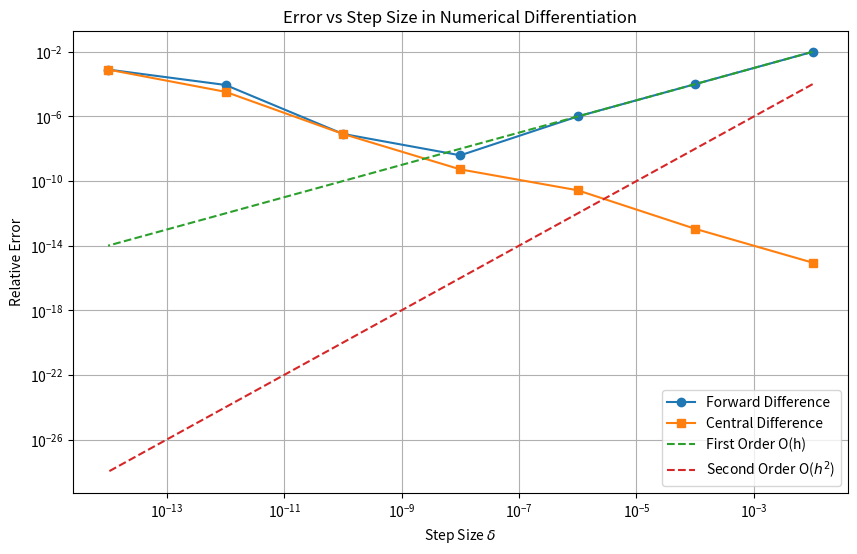

Python code for this plot:
import numpy as np
import matplotlib.pyplot as plt

def f(x):
    """定义测试函数 f(x) = x(x-1)
    
    参数:
        x (float): 输入值
        
    返回:
        float: 函数计算结果
    """
    # 学生在此实现函数计算
    return x*(x-1)

def forward_diff(f, x, delta):
    """前向差分法计算导数
    
    参数:
        f (function): 要求导的函数
        x (float): 求导点
        delta (float): 步长
        
    返回:
        float: 导数的近似值
    """
    # 学生在此实现前向差分公式
    # 提示: 使用 (f(x + delta) - f(x)) / delta
    return (f(x + delta) - f(x)) / delta

def central_diff(f, x, delta):
    """中心差分法计算导数
    
    参数:
        f (function): 要求导的函数
        x (float): 求导点
        delta (float): 步长
        
    返回:
        float: 导数的近似值
    """
    # 学生在此实现中心差分公式
    # 提示: 使用 (f(x + delta) - f(x - delta)) / (2 * delta)
    return (f(x + delta) - f(x - delta)) / (2 * delta)

def analytical_derivative(x):
    """解析导数 f'(x) = 2x - 1
    
    参数:
        x (float): 求导点
        
    返回:
        float: 导数的精确值
    """
    # 学生在此实现解析导数公式
    return 2*x-1

def calculate_errors(x_point=1.0):
    """计算不同步长下的误差
    
    参数:
        x_point (float): 求导点，默认为1.0
        
    返回:
        tuple: (deltas, forward_errors, central_errors)
            deltas: 步长数组
            forward_errors: 前向差分误差数组
            central_errors: 中心差分误差数组
    """
    # 学生在此实现误差计算
    # 提示:
    # 1. 使用np.logspace生成步长序列
    # 2. 对每个步长计算前向和中心差分
    # 3. 计算相对误差 = |近似值 - 精确值| / |精确值|
    deltas = np.logspace(-2, -14, 7)
    true_value = analytical_derivative(x_point)
    forward_errors = []
    central_errors = []
    for delta in deltas:
        forward_value = forward_diff(f, x_point, delta)
        forward_rel_error = abs((forward_value - true_value) / true_value)
        forward_errors.append(forward_rel_error)
        central_value = central_diff(f, x_point, delta)
        central_rel_error = abs((central_value - true_value) / true_value)
        central_errors.append(central_rel_error)
    return deltas, forward_errors,central_errors

def plot_errors(deltas, forward_errors, central_errors):
    """绘制误差-步长关系图
    
    参数:
        deltas (array): 步长数组
        forward_errors (array): 前向差分误差数组
        central_errors (array): 中心差分误差数组
    """
    # 学生在此实现绘图功能
    # 提示:
    # 1. 使用plt.loglog绘制双对数坐标图
    # 2. 添加参考线表示理论收敛阶数
    # 3. 添加图例、标题和坐标轴标签
    plt.figure(figsize=(10, 6))
    plt.loglog(deltas, forward_errors, 'o-', label='Forward Difference')        # 绘制中心差分误差    
    plt.loglog(deltas, central_errors, 's-', label='Central Difference')
    plt.loglog(deltas, deltas, '--', label='First Order O(h)')    
    plt.loglog(deltas, np.array(deltas)**2, '--', label='Second Order O($h^2$)')
    plt.xlabel('Step Size $\\delta$')  # Fixed escape sequence    
    plt.ylabel('Relative Error')    
    plt.title('Error vs Step Size in Numerical Differentiation')    
    plt.grid(True, which="both", ls="-")
    plt.legend()
    plt.savefig('error_vs_stepsize.png', dpi=300)
    plt.show()

def print_results(deltas, forward_errors, central_errors):
    """打印计算结果表格
    
    参数:
        deltas (array): 步长数组
        forward_errors (array): 前向差分误差数组
        central_errors (array): 中心差分误差数组
    """
    # 学生在此实现结果打印
    # 提示: 格式化输出步长和对应误差
    print("步长(δ)\t前向差分误差\t中心差分误差")
    print("-" * 50)
    for i in range(len(deltas)):
        print(f"{deltas[i]:.2e}\t{forward_errors[i]:.6e}\t{central_errors[i]:.6e}")

def main():
    """主函数"""
    # 学生可以修改测试点
    x_point = 1.0
    
    # 计算误差
    deltas, forward_errors, central_errors = calculate_errors(x_point)
    
    # 打印结果
    print(f"函数 f(x) = x(x-1) 在 x = {x_point} 处的解析导数值: {analytical_derivative(x_point)}")
    print_results(deltas, forward_errors, central_errors)
    
    # 绘制误差图
    plot_errors(deltas, forward_errors, central_errors)
    
    # 以下分析代码可以保留或修改
    forward_best_idx = np.argmin(forward_errors)
    central_best_idx = np.argmin(central_errors)
    
    print("\n最优步长分析:")
    print(f"前向差分最优步长: {deltas[forward_best_idx]:.2e}, 相对误差: {forward_errors[forward_best_idx]:.6e}")
    print(f"中心差分最优步长: {deltas[central_best_idx]:.2e}, 相对误差: {central_errors[central_best_idx]:.6e}")
    
    print("\n收敛阶数分析:")
    mid_idx = len(deltas) // 2
    forward_slope = np.log(forward_errors[mid_idx] / forward_errors[mid_idx-2]) / np.log(deltas[mid_idx] / deltas[mid_idx-2])
    central_slope = np.log(central_errors[mid_idx] / central_errors[mid_idx-2]) / np.log(deltas[mid_idx] / deltas[mid_idx-2])
    
    print(f"前向差分收敛阶数约为: {forward_slope:.2f}")
    print(f"中心差分收敛阶数约为: {central_slope:.2f}")

if __name__ == "__main__":
    main()
